Photos from the image-classification dataset "roi_masks" in the GitHub repository Edgar-Del/brain_watermark. Its 4 classes are: glioma, meningioma, no tumor, pituitary tumor.

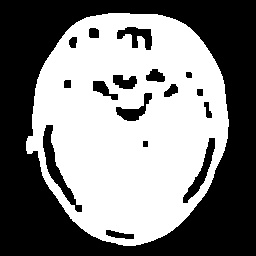
Label: pituitary tumor

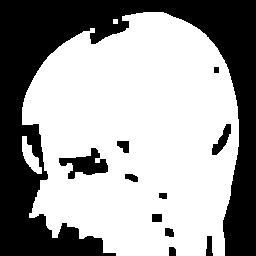
Label: glioma

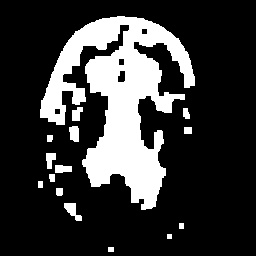
Label: no tumor

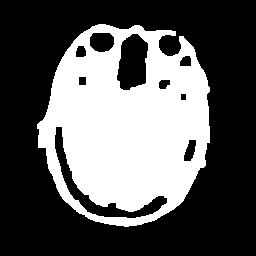
Label: meningioma

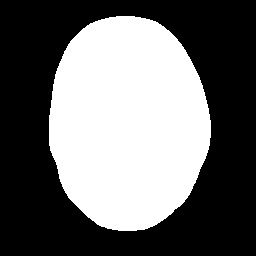
Label: glioma

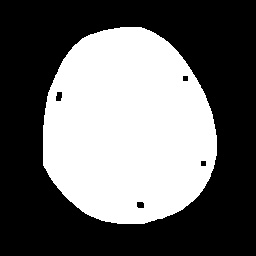
Label: meningioma
